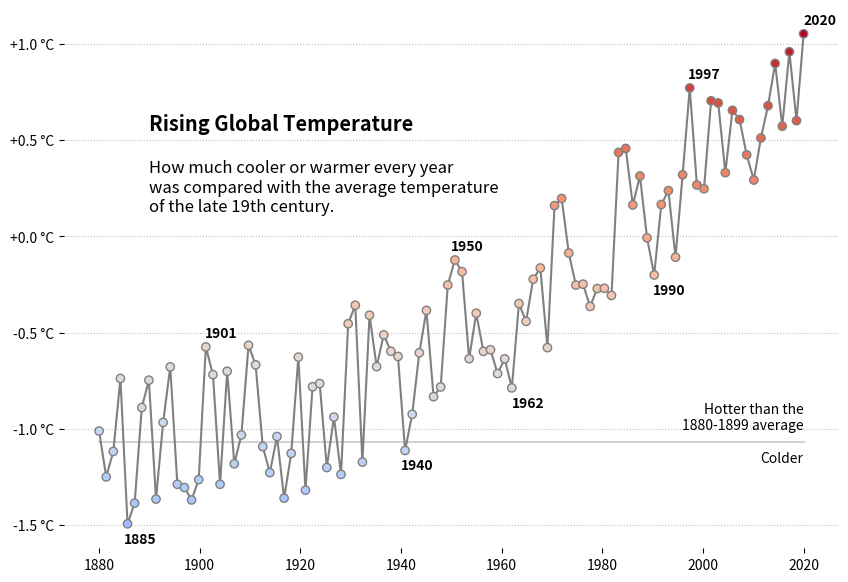

Write Python code to recreate this figure.
import matplotlib.pyplot as plt

import numpy as np
from matplotlib.collections import LineCollection
from matplotlib.ticker import FormatStrFormatter

# data generation
fig, ax = plt.subplots()
actual_year = 2020
X = np.linspace(1880, actual_year, 100)
np.random.seed(100)
delta = np.random.uniform(-0.6, 1.2, 100)
Y = 0.0001 * (X - 1880) ** 2 + delta / 2 - 1.2
max_ = max(Y)
min_ = min(Y)
average = np.average(Y[0:20])

# baseline
ax.plot(X, Y, c="gray", zorder=10)
plt.gca().yaxis.set_major_formatter(FormatStrFormatter('%+.1f °C'))

# average line
plt.plot(X, [average] * 100, c='lightgray', zorder=0)
plt.text(actual_year, average + 0.05, "Hotter than the\n1880-1899 average", horizontalalignment='right',
         verticalalignment='bottom', weight='light')
plt.text(actual_year, average - 0.05, "Colder", horizontalalignment='right',
         verticalalignment='top', weight='light')
# gradient dots
norm = plt.Normalize(min_ - abs(average), max_)
ax.scatter(X, Y, c=Y, cmap='coolwarm', edgecolor="gray", norm=norm, zorder=20)

# texts
plt.text(1890, .55, "Rising Global Temperature", weight='bold', size='x-large')
plt.text(1890, .4,
         "How much cooler or warmer every year\nwas compared with the average temperature\nof the late 19th century.",
         weight='light', size='large', verticalalignment='top', zorder=10)

# annotations
for i in [15, 50, 83, len(X) - 1]:
    x, y = int(X[i]), Y[i]
    plt.text(x, y + 0.05, x, wrap=True, zorder=20, weight='bold')

for i in [4, 43, 58, 78]:
    x, y = int(X[i]), Y[i]
    plt.text(x, y - 0.1, x, zorder=20, weight='bold')

# other
plt.grid(axis='y', linestyle="dotted", c='silver')
for _, spine in ax.spines.items():
    spine.set_visible(False)
fig.set_size_inches(10, 7)
plt.show()
# plt.savefig("fig.png")
